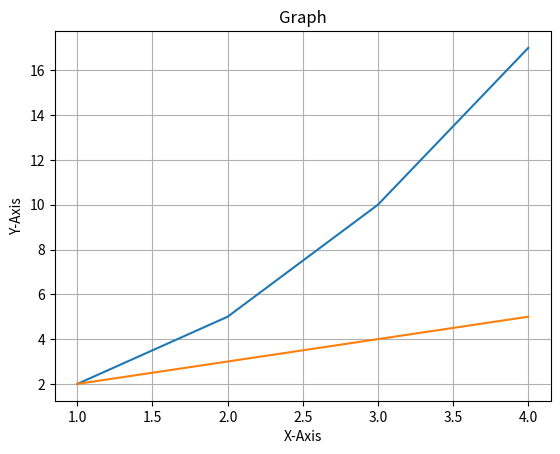

The matplotlib source for this figure:
import matplotlib.pyplot as plt
import numpy as np

x = np.array([1, 2, 3, 4], dtype=np.uint8)
y = x**2 + 1
plt.plot(x,y)
plt.title('Graph')
plt.xlabel('X-Axis')
plt.ylabel('Y-Axis')
y = x + 1
plt.plot(x,y)
plt.grid('on')

plt.savefig('test1.png', dpi=300, bbox_inches='tight')
plt.show()
